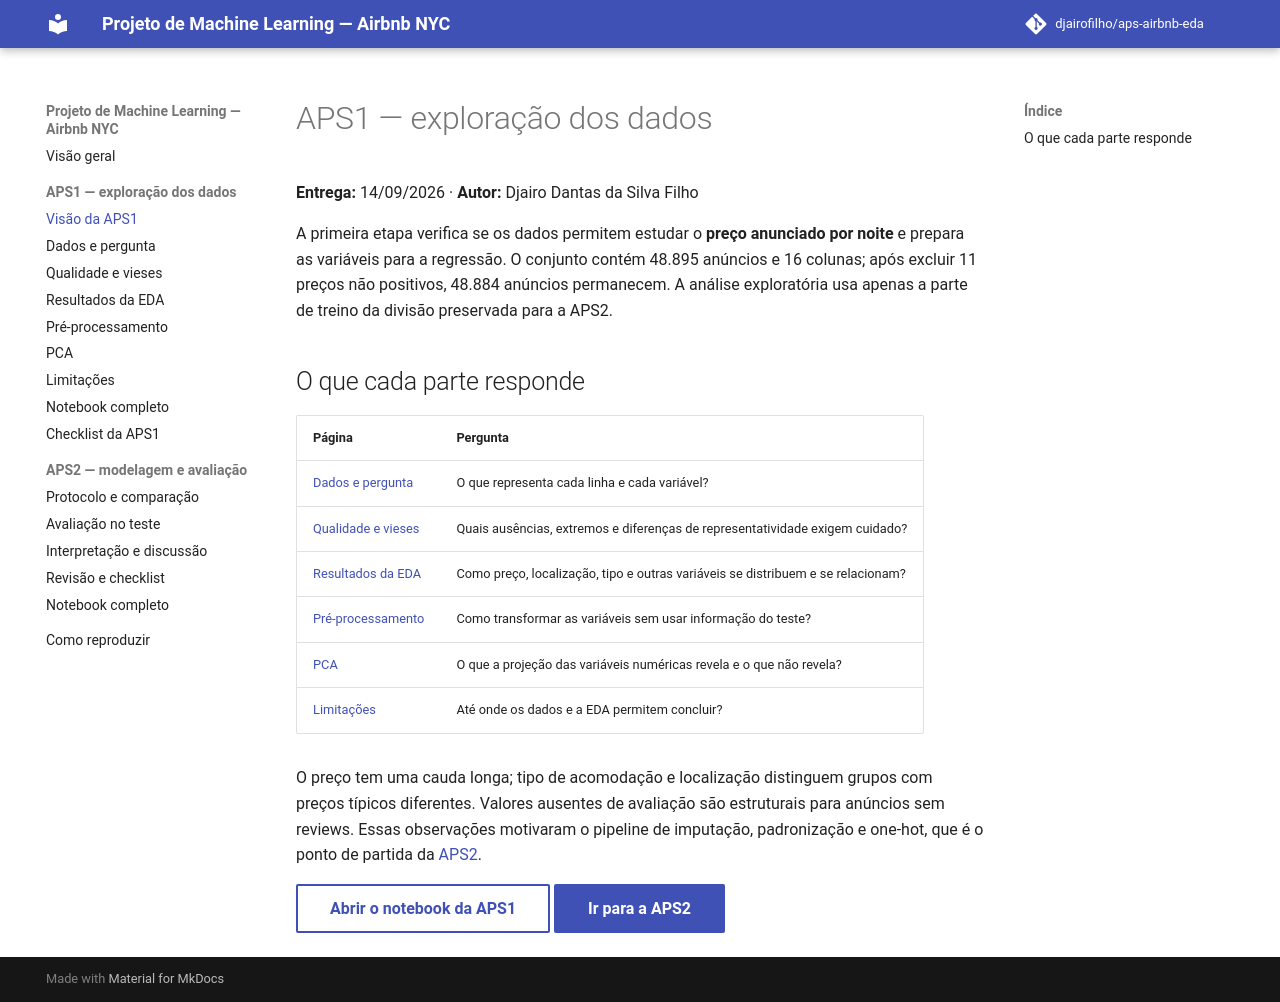

repository: djairofilho/aps1-airbnb-eda · page: aps1/index.html · generator: mkdocs

# APS1 — exploração dos dados

**Entrega:** 14/09/2026 · **Autor:** Djairo Dantas da Silva Filho

A primeira etapa verifica se os dados permitem estudar o **preço anunciado por noite** e prepara as variáveis para a regressão. O conjunto contém 48.895 anúncios e 16 colunas; após excluir 11 preços não positivos, 48.884 anúncios permanecem. A análise exploratória usa apenas a parte de treino da divisão preservada para a APS2.

## O que cada parte responde

| Página | Pergunta |
|---|---|
| [Dados e pergunta](dados.md) | O que representa cada linha e cada variável? |
| [Qualidade e vieses](qualidade.md) | Quais ausências, extremos e diferenças de representatividade exigem cuidado? |
| [Resultados da EDA](resultados.md) | Como preço, localização, tipo e outras variáveis se distribuem e se relacionam? |
| [Pré-processamento](preprocessamento.md) | Como transformar as variáveis sem usar informação do teste? |
| [PCA](pca.md) | O que a projeção das variáveis numéricas revela e o que não revela? |
| [Limitações](limitacoes.md) | Até onde os dados e a EDA permitem concluir? |

O preço tem uma cauda longa; tipo de acomodação e localização distinguem grupos com preços típicos diferentes. Valores ausentes de avaliação são estruturais para anúncios sem reviews. Essas observações motivaram o pipeline de imputação, padronização e one-hot, que é o ponto de partida da [APS2](aps2/index.md).

[Abrir o notebook da APS1](notebook.md){ .md-button }
[Ir para a APS2](aps2/index.md){ .md-button .md-button--primary }
